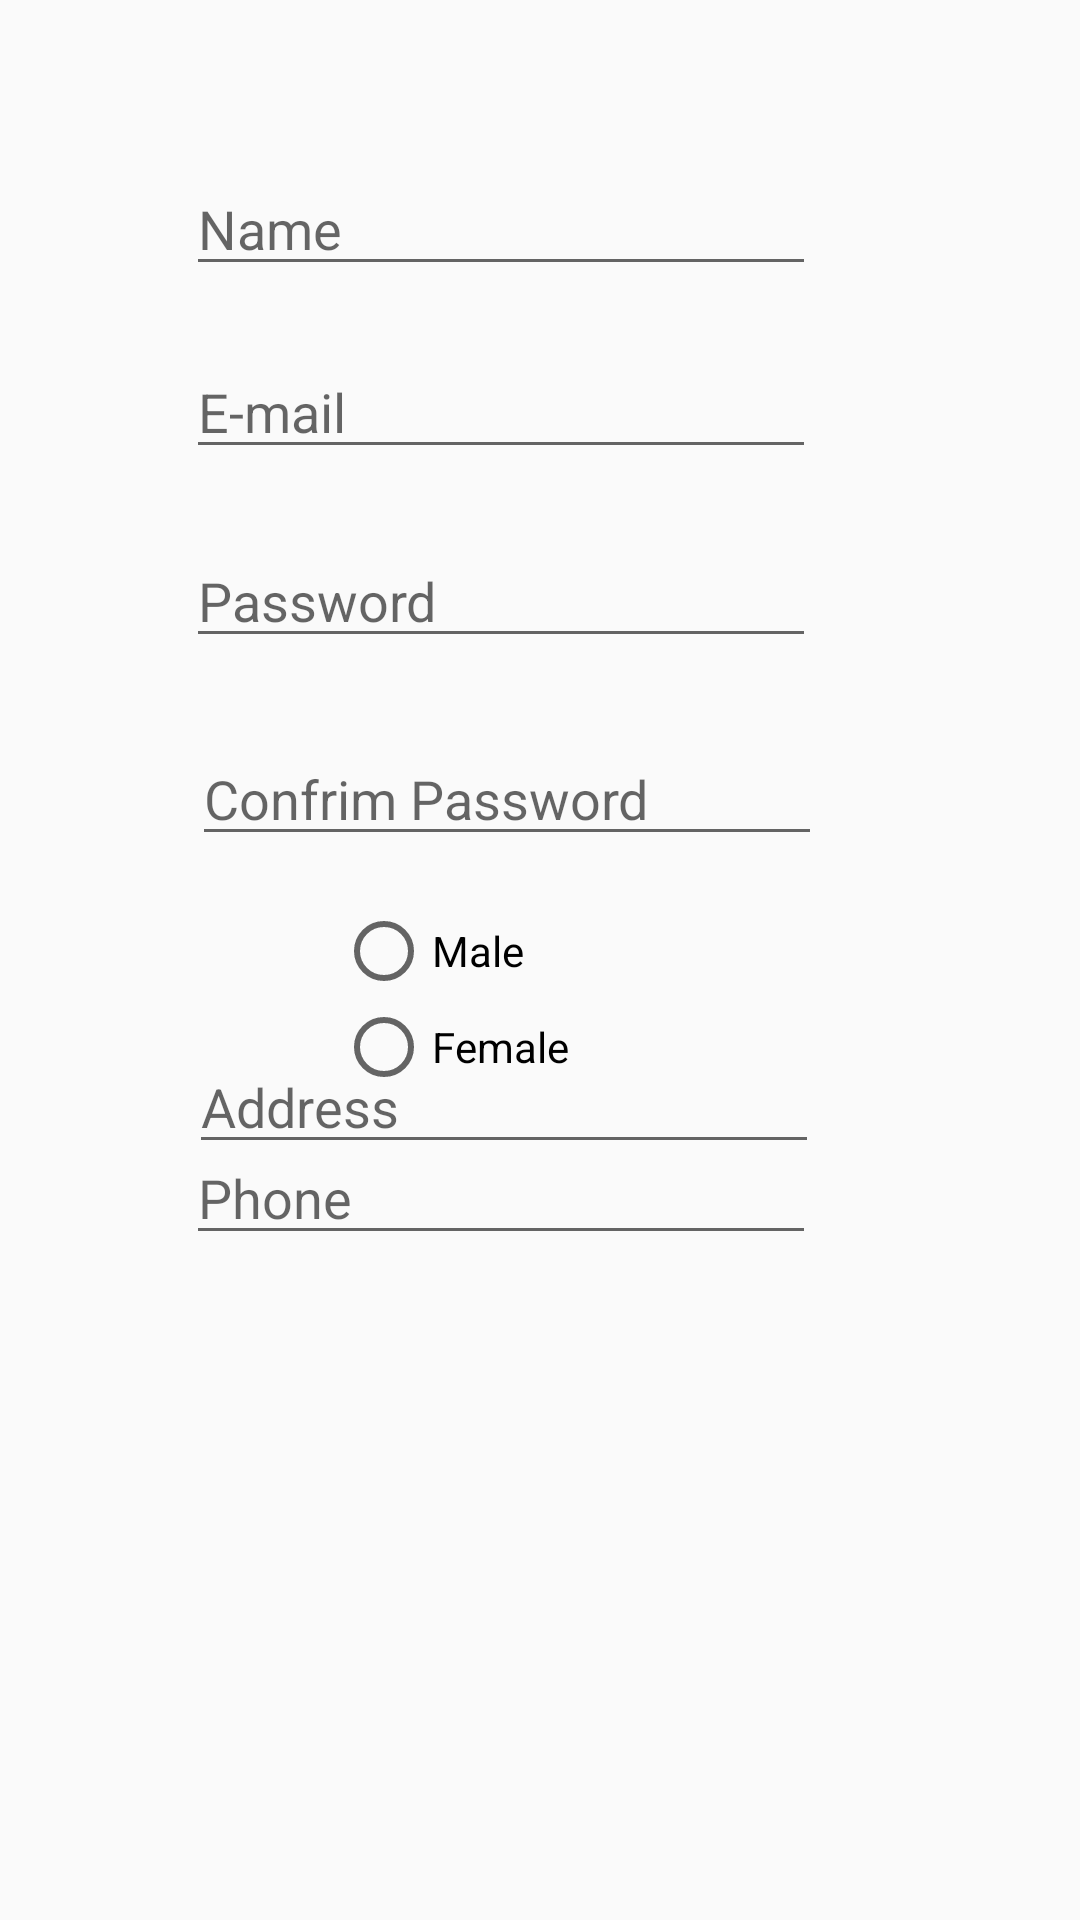

This screen was rendered from an Android layout file. Write that file and the resources it references.
<!-- AndroidManifest.xml: application theme AppTheme -->
<!-- res/layout/activity_edit_profil.xml -->
<?xml version="1.0" encoding="utf-8"?>
<RelativeLayout xmlns:android="http://schemas.android.com/apk/res/android"
    android:layout_width="match_parent" android:layout_height="match_parent">

    <Button
        android:id="@+id/button_edit"
        android:layout_width="147dp"
        android:layout_height="wrap_content"
        android:layout_alignParentStart="true"
        android:layout_alignParentTop="true"
        android:layout_alignParentEnd="true"
        android:layout_alignParentBottom="true"
        android:layout_centerInParent="true"
        android:layout_marginStart="150dp"
        android:layout_marginTop="522dp"
        android:layout_marginEnd="114dp"
        android:layout_marginBottom="161dp"
        android:background="@drawable/custom_button"
        android:text="Save"
        android:textAllCaps="False"
        android:textColor="#FFFFFF" />

    <EditText
        android:id="@+id/txtEditProfilNama"
        android:layout_width="wrap_content"
        android:layout_height="wrap_content"
        android:layout_alignParentTop="true"
        android:layout_alignParentEnd="true"
        android:layout_marginTop="54dp"
        android:layout_marginEnd="88dp"
        android:ems="10"
        android:hint="Name"
        android:inputType="textPersonName" />

    <EditText
        android:id="@+id/txtEditProfilPassword"
        android:layout_width="wrap_content"
        android:layout_height="wrap_content"
        android:layout_alignParentTop="true"
        android:layout_alignParentEnd="true"
        android:layout_centerHorizontal="true"
        android:layout_marginTop="178dp"
        android:layout_marginEnd="88dp"
        android:ems="10"
        android:hint="Password"
        android:inputType="textPassword" />

    <EditText
        android:id="@+id/txtEditProfilEmail"
        android:layout_width="wrap_content"
        android:layout_height="wrap_content"
        android:layout_alignParentTop="true"
        android:layout_alignParentEnd="true"
        android:layout_marginTop="115dp"
        android:layout_marginEnd="88dp"
        android:ems="10"
        android:hint="E-mail"
        android:inputType="textEmailAddress" />

    <EditText
        android:id="@+id/txtEditProfilPasswordComfrim"
        android:layout_width="wrap_content"
        android:layout_height="wrap_content"
        android:layout_alignParentTop="true"
        android:layout_alignParentEnd="true"
        android:layout_marginTop="244dp"
        android:layout_marginEnd="86dp"
        android:ems="10"
        android:hint="Confrim Password"
        android:inputType="textPassword" />

    <EditText
        android:id="@+id/txtEditProfilPhone"
        android:layout_width="wrap_content"
        android:layout_height="wrap_content"
        android:layout_alignParentTop="true"
        android:layout_alignParentEnd="true"
        android:layout_marginTop="377dp"
        android:layout_marginEnd="88dp"
        android:ems="10"
        android:hint="Phone"
        android:inputType="phone" />

    <EditText
        android:id="@+id/txtEditProfilAlamat"
        android:layout_width="wrap_content"
        android:layout_height="wrap_content"
        android:layout_alignParentEnd="true"
        android:layout_alignParentBottom="true"
        android:layout_marginEnd="87dp"
        android:layout_marginBottom="252dp"
        android:ems="10"
        android:hint="Address"
        android:inputType="textPersonName" />

    <RadioGroup
        android:layout_width="210dp"
        android:layout_height="65dp"
        android:layout_alignParentStart="true"
        android:layout_alignParentTop="true"
        android:layout_marginStart="112dp"
        android:layout_marginTop="301dp" >

        <RadioButton
            android:id="@+id/radioButtonEditProfilMale"
            android:layout_width="match_parent"
            android:layout_height="wrap_content"
            android:text="Male" />

        <RadioButton
            android:id="@+id/radioButtonEditProfilFemale"
            android:layout_width="match_parent"
            android:layout_height="wrap_content"
            android:text="Female" />
    </RadioGroup>

</RelativeLayout>
<!-- resources referenced by this layout -->
<resources>
  <!-- drawable custom_button (drawable) -->
  <?xml version="1.0" encoding="utf-8"?>
  <shape xmlns:android="http://schemas.android.com/apk/res/android" android:shape="rectangle">
      <solid android:color="#f75f00"/>
      <corners android:radius="30dp"/>
  </shape>
  <style name="AppTheme" parent="Theme.AppCompat.Light.NoActionBar">
          
          <item name="colorPrimary">@color/colorPrimary</item>
          <item name="colorPrimaryDark">#FFFFFF</item>
          <item name="colorAccent">@color/colorAccent</item>
      </style>
  <!-- not gathered from this repository: default colours our renderer supplied (Android Studio template values) -->
  <color name="colorPrimary">#FF6200EE</color>
  <color name="colorAccent">#FF03DAC5</color>
</resources>
